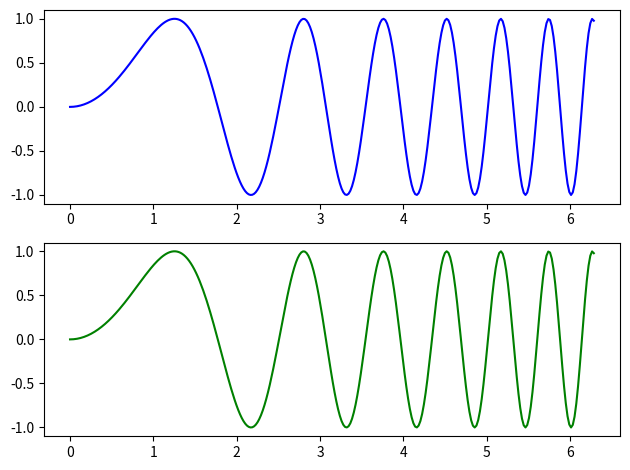

Recreate this plot in Python.
# ch6_28.py
import matplotlib.pyplot as plt
import numpy as np

fig, ax = plt.subplots(2)               # 建立2個子圖
x = np.linspace(0, 2*np.pi, 300)
y = np.sin(x**2)
ax[0].plot(x, y,'b')                    # 子圖索引 0 
ax[1].plot(x, y,'g')                    # 子圖索引 1
plt.tight_layout()                      # 緊縮佈局
plt.show()



